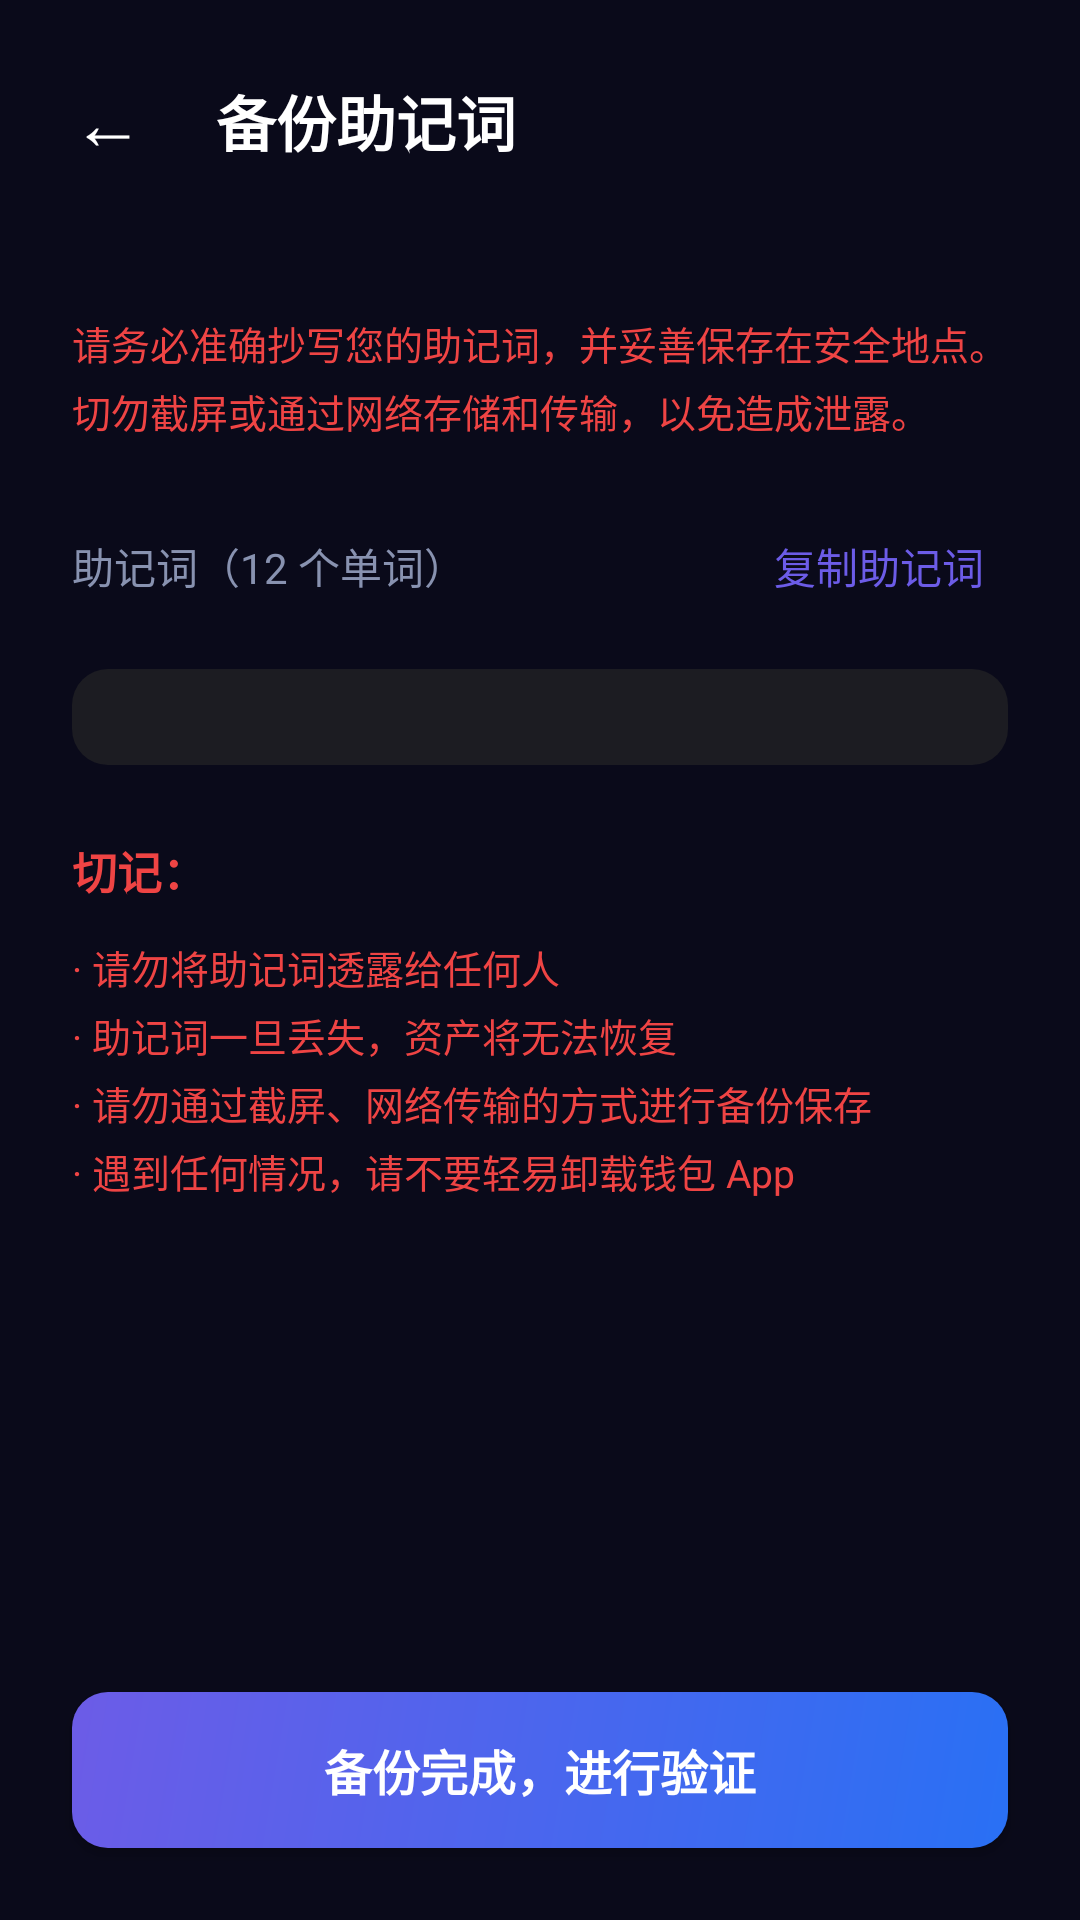

Produce the Android XML layout that renders to this screen, including the resource entries it uses.
<!-- AndroidManifest.xml: application theme AppTheme -->
<!-- res/layout/activity_backup_mnemonic.xml -->
<?xml version="1.0" encoding="utf-8"?>
<LinearLayout xmlns:android="http://schemas.android.com/apk/res/android"
    android:layout_width="match_parent"
    android:layout_height="match_parent"
    android:background="#0a0a1a"
    android:orientation="vertical">

    
    <LinearLayout
        android:layout_width="match_parent"
        android:layout_height="wrap_content"
        android:orientation="horizontal"
        android:gravity="center_vertical"
        android:padding="16dp">

        <TextView
            android:id="@+id/btnBack"
            android:layout_width="wrap_content"
            android:layout_height="wrap_content"
            android:text="←"
            android:textColor="#ffffff"
            android:textSize="24sp"
            android:padding="8dp" />

        <TextView
            android:layout_width="wrap_content"
            android:layout_height="wrap_content"
            android:text="@string/text_backup_mnemonic"
            android:textColor="#ffffff"
            android:textSize="20sp"
            android:textStyle="bold"
            android:layout_marginStart="16dp" />
    </LinearLayout>

    <ScrollView
        android:layout_width="match_parent"
        android:layout_height="0dp"
        android:layout_weight="1"
        android:fillViewport="true">

        <LinearLayout
            android:layout_width="match_parent"
            android:layout_height="wrap_content"
            android:orientation="vertical"
            android:padding="24dp">

            
            <TextView
                android:layout_width="match_parent"
                android:layout_height="wrap_content"
                android:text="@string/msg_backup_mnemonic_warning"
                android:textColor="#ef4444"
                android:textSize="13sp"
                android:lineSpacingExtra="4dp"
                android:layout_marginBottom="24dp" />

            
            <LinearLayout
                android:layout_width="match_parent"
                android:layout_height="wrap_content"
                android:orientation="horizontal"
                android:gravity="center_vertical"
                android:layout_marginBottom="16dp">

                <TextView
                    android:layout_width="0dp"
                    android:layout_height="wrap_content"
                    android:layout_weight="1"
                    android:text="@string/text_mnemonic_words"
                    android:textColor="#8892b0"
                    android:textSize="14sp" />

                <TextView
                    android:id="@+id/btnCopyMnemonic"
                    android:layout_width="wrap_content"
                    android:layout_height="wrap_content"
                    android:text="@string/text_copy_mnemonic"
                    android:textColor="#6C5CE7"
                    android:textSize="14sp"
                    android:padding="8dp" />
            </LinearLayout>

            
            <LinearLayout
                android:id="@+id/mnemonicGrid"
                android:layout_width="match_parent"
                android:layout_height="wrap_content"
                android:orientation="vertical"
                android:background="@drawable/input_background"
                android:padding="16dp"
                android:layout_marginBottom="24dp" />

            
            <TextView
                android:layout_width="wrap_content"
                android:layout_height="wrap_content"
                android:text="@string/text_important_notice"
                android:textColor="#ef4444"
                android:textSize="15sp"
                android:textStyle="bold"
                android:layout_marginBottom="12dp" />

            <TextView
                android:layout_width="match_parent"
                android:layout_height="wrap_content"
                android:text="@string/msg_mnemonic_important_notice"
                android:textColor="#ef4444"
                android:textSize="13sp"
                android:lineSpacingExtra="4dp" />
        </LinearLayout>
    </ScrollView>

    
    <Button
        android:id="@+id/btnBackupDone"
        android:layout_width="match_parent"
        android:layout_height="52dp"
        android:text="@string/text_backup_done_verify"
        android:textColor="#ffffff"
        android:textSize="16sp"
        android:textStyle="bold"
        android:background="@drawable/button_primary_background"
        android:layout_margin="24dp" />

</LinearLayout>
<!-- resources referenced by this layout -->
<resources>
  <!-- drawable button_primary_background (drawable) -->
  <?xml version="1.0" encoding="utf-8"?>
  <shape xmlns:android="http://schemas.android.com/apk/res/android" android:shape="rectangle">
      <gradient android:startColor="#2970F4" android:endColor="#6C5CE7" android:angle="135" />
      <corners android:radius="12dp" />
  </shape>
  <!-- drawable input_background (drawable) -->
  <?xml version="1.0" encoding="utf-8"?>
  <shape xmlns:android="http://schemas.android.com/apk/res/android" android:shape="rectangle">
      <solid android:color="#1C1C22" />
      <corners android:radius="12dp" />
  </shape>
  <string name="msg_backup_mnemonic_warning">请务必准确抄写您的助记词，并妥善保存在安全地点。切勿截屏或通过网络存储和传输，以免造成泄露。</string>
  <string name="msg_mnemonic_important_notice">· 请勿将助记词透露给任何人\n· 助记词一旦丢失，资产将无法恢复\n· 请勿通过截屏、网络传输的方式进行备份保存\n· 遇到任何情况，请不要轻易卸载钱包 App</string>
  <string name="text_backup_done_verify">备份完成，进行验证</string>
  <string name="text_backup_mnemonic">备份助记词</string>
  <string name="text_copy_mnemonic">复制助记词</string>
  <string name="text_important_notice">切记：</string>
  <string name="text_mnemonic_words">助记词（12 个单词）</string>
  <style name="AppTheme" parent="Theme.MaterialComponents.DayNight.NoActionBar">
          <item name="colorPrimary">#667eea</item>
          <item name="colorPrimaryVariant">#764ba2</item>
          <item name="colorOnPrimary">#ffffff</item>
          <item name="android:statusBarColor">?android:attr/colorBackground</item>
          <item name="android:windowBackground">?android:attr/colorBackground</item>
          <item name="android:navigationBarColor">?android:attr/colorBackground</item>
      </style>
</resources>
